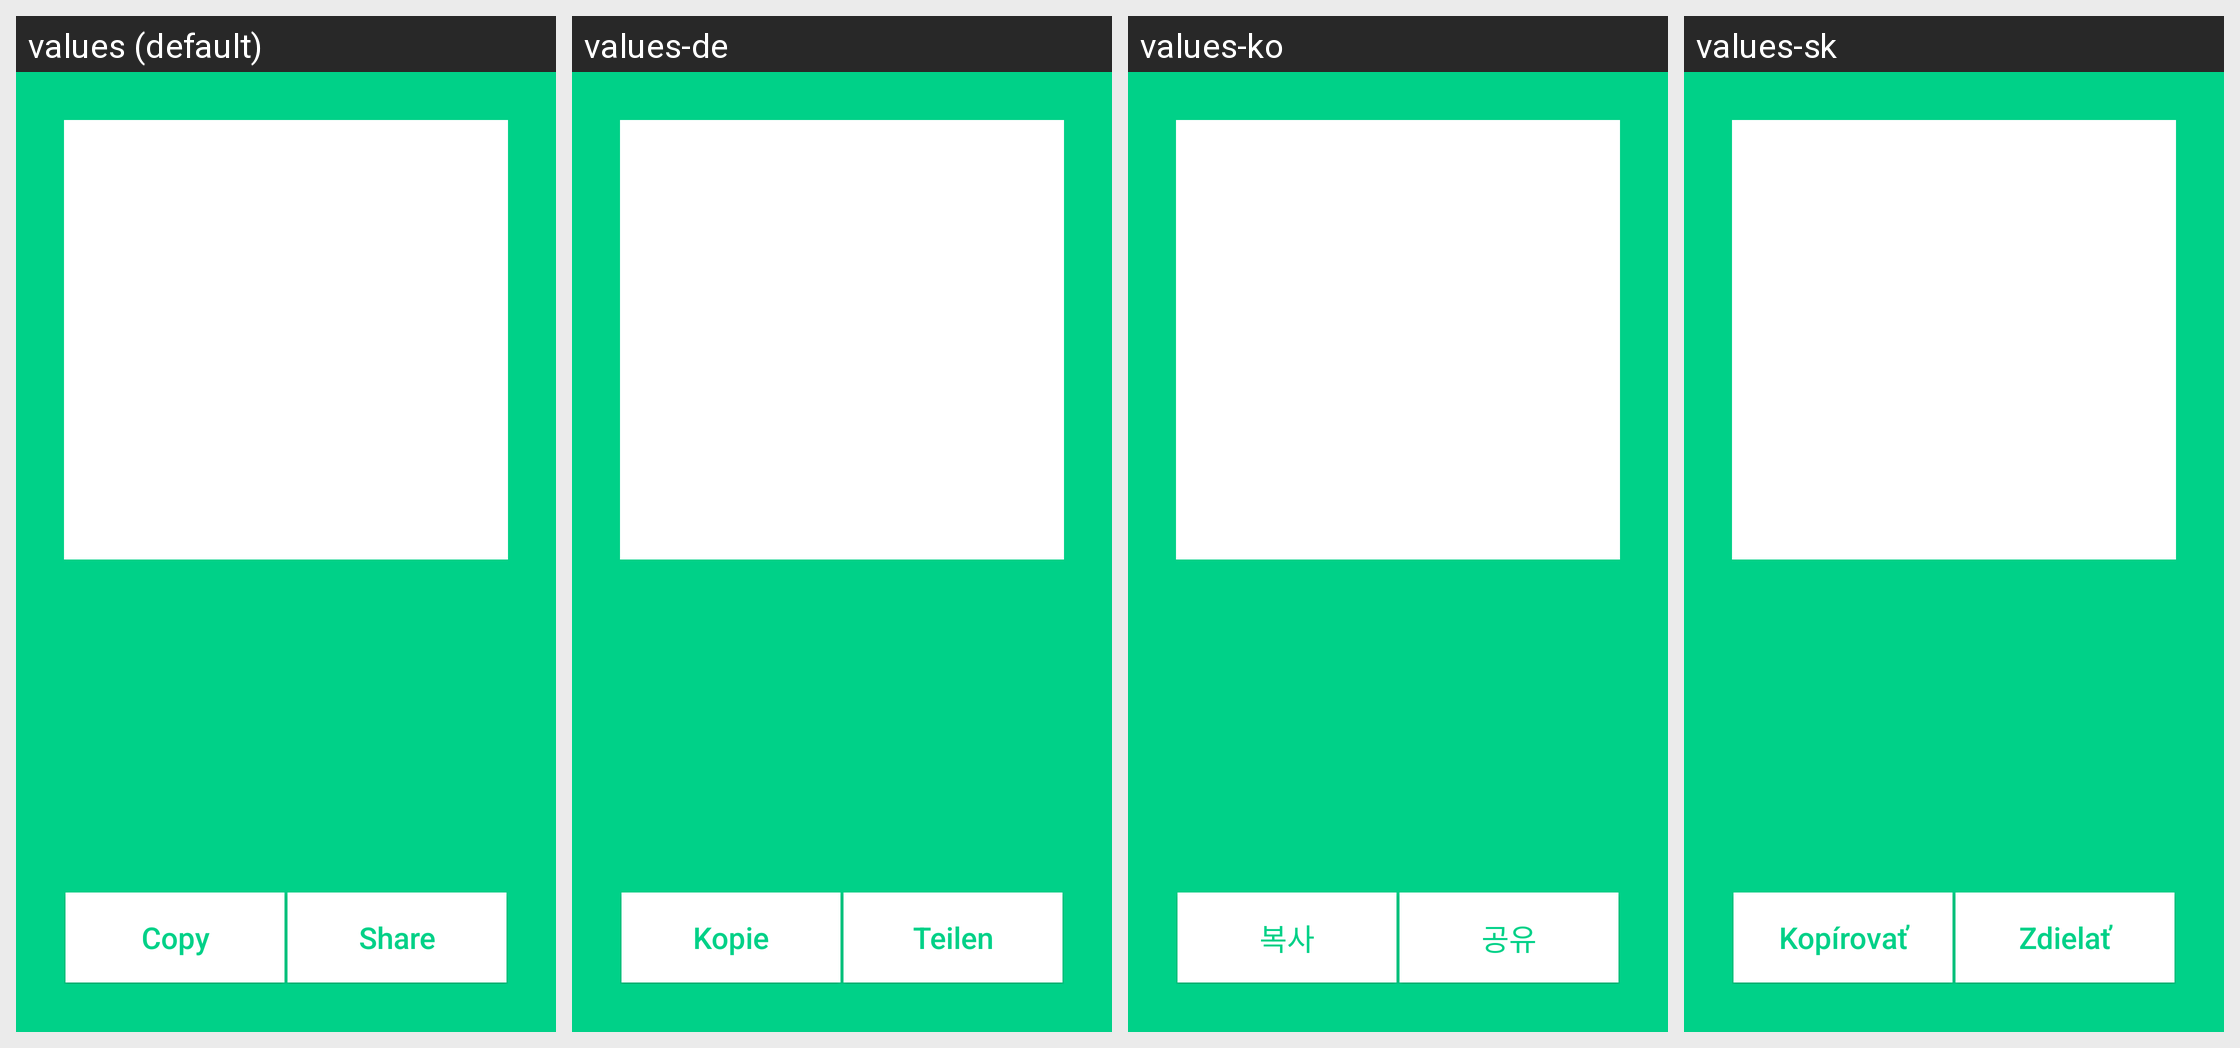

Locale-by-locale string values for the Android screen shown in this grid:
Android screen res/layout/my_address.xml rendered under 4 locales, left to right: values (default), values-de, values-ko, values-sk. Device: Nexus 5 (rendered at 1080×1920; each locale shown at half size, 540×960, under a caption strip naming it); theme AppTheme.
Other locales in the repository, not shown: values-cs, values-es, values-fi, values-fr, values-ja, values-nl, values-pt.
Strings drawn on this screen, with the default value and each locale's value (text and hints the layout hard-codes, and strings that could not be matched under every locale, appear in the picture but are not listed):

copy
  values: Copy
  values-de: Kopie
  values-ko: 복사
  values-sk: Kopírovať

share
  values: Share
  values-de: Teilen
  values-ko: 공유
  values-sk: Zdielať
